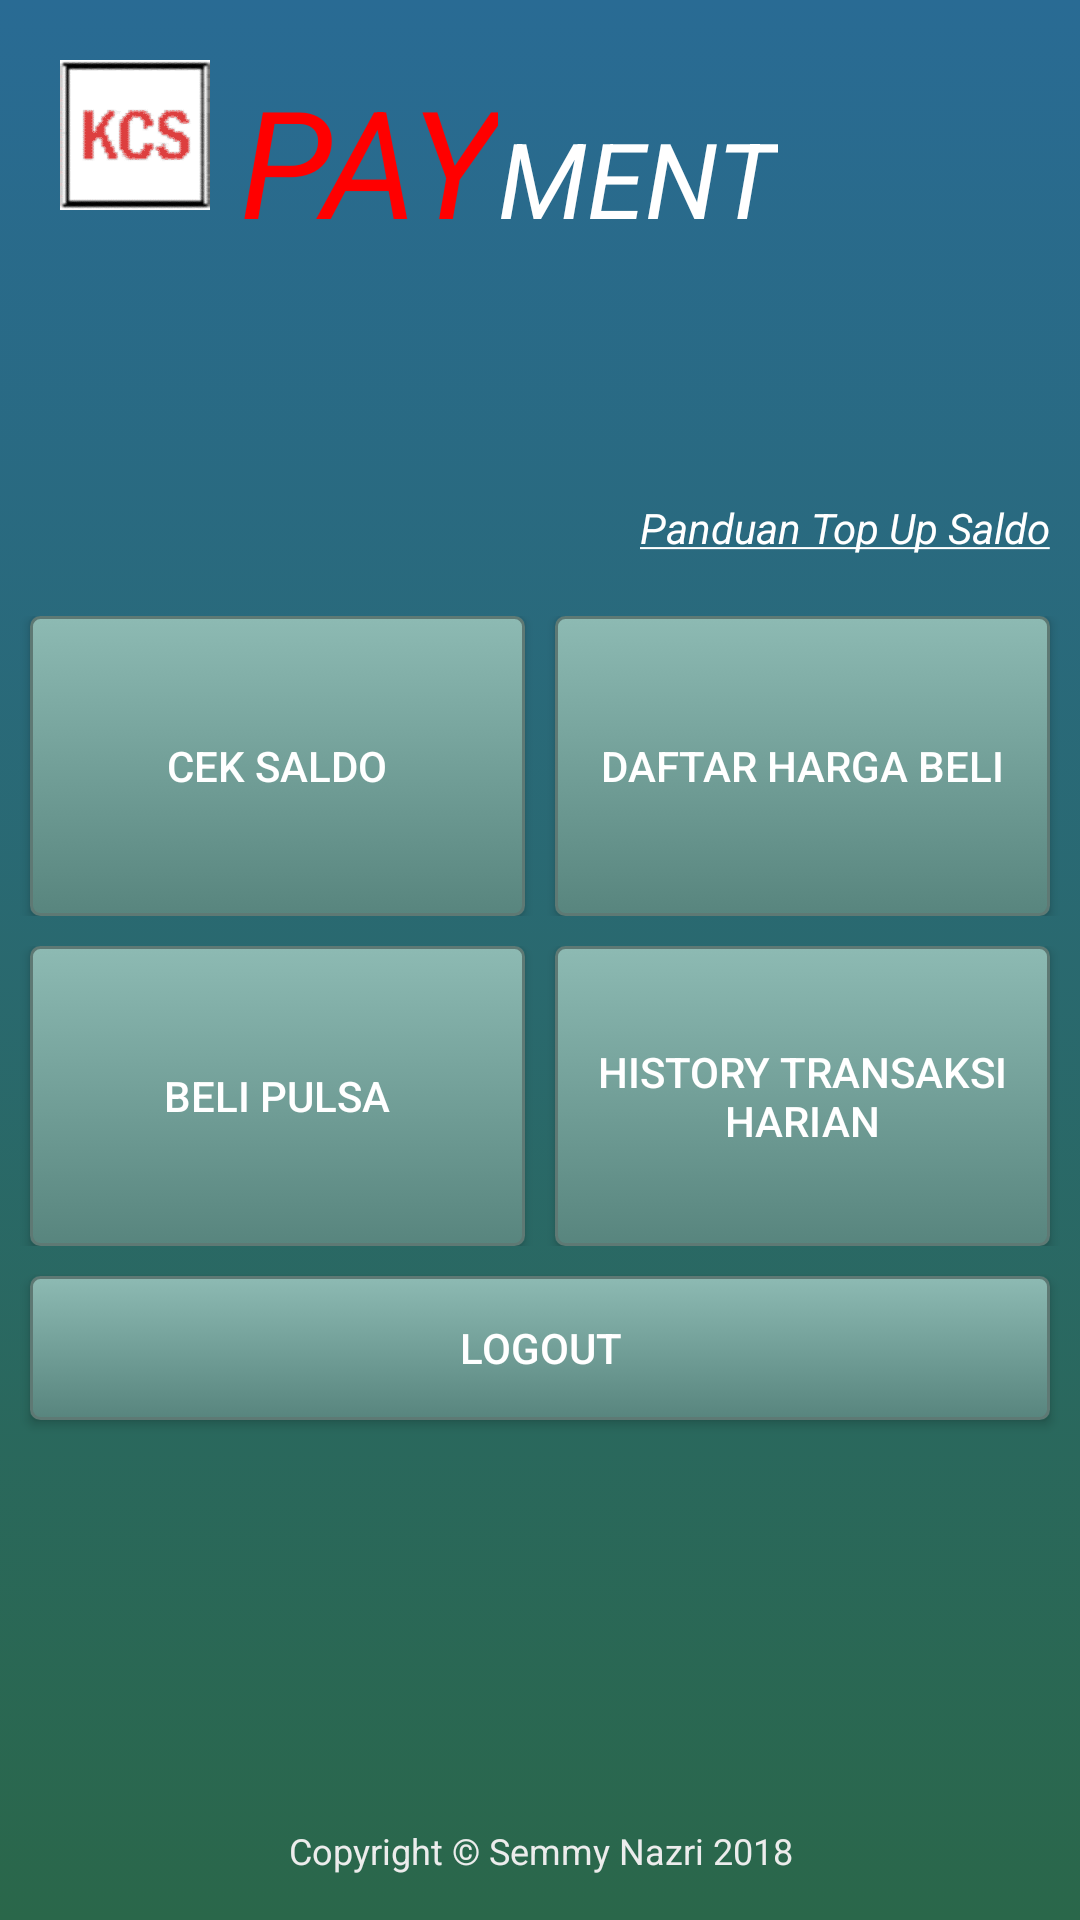

Android layout source for this screen:
<!-- AndroidManifest.xml: application theme MyOwntheme -->
<!-- res/layout/activity_menu.xml -->
<?xml version="1.0" encoding="utf-8"?>
<android.support.design.widget.CoordinatorLayout xmlns:android="http://schemas.android.com/apk/res/android"
    android:layout_width="match_parent"
    android:layout_height="match_parent"
    android:background="@drawable/kcs_background">

    <include layout="@layout/kcs_header" />

    <LinearLayout
        android:layout_width="match_parent"
        android:layout_height="wrap_content"
        android:layout_gravity="center"
        android:orientation="vertical">

     <TextView
         android:id="@+id/panduan_topup"
         android:layout_width="wrap_content"
         android:layout_margin="10dp"
         android:layout_gravity="end"
         android:text="@string/panduan_txt"
         android:textStyle="italic"
         android:textColor="@color/white"
         android:layout_height="wrap_content" />

        <LinearLayout
            android:layout_marginTop="10dp"
            android:layout_width="match_parent"
            android:layout_height="wrap_content"
            android:orientation="horizontal">

            <Button
                android:id="@+id/btn_cek_saldo"
                android:layout_width="match_parent"
                android:layout_height="100dp"
                android:layout_gravity="center"
                android:layout_marginLeft="10dp"
                android:layout_marginRight="5dp"
                android:layout_weight="1"
                android:background="@drawable/rounded_button"
                android:padding="10dp"
                android:text="Cek Saldo"
                android:textColor="#ffffff" />

            <Button
                android:id="@+id/btn_hbp"
                android:layout_width="match_parent"
                android:layout_height="100dp"
                android:layout_gravity="center"
                android:layout_marginLeft="5dp"
                android:layout_marginRight="10dp"
                android:layout_weight="1"
                android:background="@drawable/rounded_button"
                android:padding="10dp"
                android:text="Daftar Harga Beli"
                android:textColor="#ffffff" />
        </LinearLayout>

        <LinearLayout
            android:layout_width="match_parent"
            android:layout_height="wrap_content"
            android:layout_marginTop="10dp"
            android:orientation="horizontal">

            <Button
                android:id="@+id/btn_beli_pulsa"
                android:layout_width="match_parent"
                android:layout_height="100dp"
                android:layout_gravity="center"
                android:layout_marginLeft="10dp"
                android:layout_marginRight="5dp"
                android:layout_weight="1"
                android:background="@drawable/rounded_button"
                android:padding="10dp"
                android:text="Beli Pulsa"
                android:textColor="#ffffff" />

            <Button
                android:id="@+id/btn_transaksi_harian"
                android:layout_width="match_parent"
                android:layout_height="100dp"
                android:layout_gravity="center"
                android:layout_marginLeft="5dp"
                android:layout_marginRight="10dp"
                android:layout_weight="1"
                android:background="@drawable/rounded_button"
                android:padding="10dp"
                android:text="History Transaksi Harian"
                android:textColor="#ffffff" />
        </LinearLayout>

        <Button
            android:id="@+id/btn_logout"
            android:layout_width="match_parent"
            android:layout_height="wrap_content"
            android:layout_gravity="center"
            android:layout_margin="10dp"
            android:layout_weight="1"
            android:background="@drawable/rounded_button"
            android:padding="10dp"
            android:text="Logout"
            android:textColor="#ffffff" />
    </LinearLayout>
    <include layout="@layout/footer" />
</android.support.design.widget.CoordinatorLayout>
<!-- res/layout/kcs_header.xml (included above) -->
<?xml version="1.0" encoding="utf-8"?>
<android.support.constraint.ConstraintLayout xmlns:android="http://schemas.android.com/apk/res/android"
    android:layout_width="match_parent"
    android:layout_height="wrap_content"
    android:layout_margin="20dp">

    <LinearLayout
        android:layout_width="match_parent"
        android:layout_height="wrap_content"
        android:orientation="horizontal">

        <ImageView
            android:layout_width="50dp"
            android:layout_height="50dp"
            android:src="@drawable/ic_kcs" />

        <TextView

            android:layout_width="wrap_content"
            android:layout_height="wrap_content"
            android:layout_gravity="bottom"
            android:layout_marginLeft="10dp"
            android:text="PAY"
            android:textColor="@color/red"
            android:textSize="50sp"
            android:textStyle="italic" />

        <TextView
            android:layout_width="wrap_content"
            android:layout_height="wrap_content"
            android:layout_gravity="bottom"
            android:text="MENT"
            android:textColor="@color/white"
            android:textSize="35sp"
            android:textStyle="italic" />

    </LinearLayout>
</android.support.constraint.ConstraintLayout>
<!-- res/layout/footer.xml (included above) -->
<?xml version="1.0" encoding="utf-8"?>
<android.support.design.widget.CoordinatorLayout xmlns:android="http://schemas.android.com/apk/res/android"
    android:layout_width="match_parent"
    android:layout_height="wrap_content"
    android:layout_gravity="bottom"
    android:layout_marginBottom="15dp">
    <LinearLayout
        android:layout_width="match_parent"
        android:layout_height="wrap_content"
        android:orientation="vertical">
        <TextView
            android:id="@+id/version_code"
            android:gravity="center"
            android:layout_width="match_parent"
            android:layout_height="wrap_content"
            android:textColor="@color/white1"
            android:textSize="12sp" />

        <TextView
            android:layout_width="match_parent"
            android:layout_height="wrap_content"
            android:gravity="bottom|center"
            android:textColor="@color/white1"
            android:textSize="12sp"
            android:text="@string/powered" />

    </LinearLayout>


</android.support.design.widget.CoordinatorLayout>
<!-- resources referenced by this layout -->
<resources>
  <color name="red">#ff0000</color>
  <color name="white">#ffffff</color>
  <color name="white1">#ececec</color>
  <!-- drawable ic_kcs: png bitmap (drawable, 5441 bytes) -->
  <!-- drawable kcs_background (drawable) -->
  <?xml version="1.0" encoding="utf-8"?>
  <selector xmlns:android="http://schemas.android.com/apk/res/android">
      <item>
          <shape>
              <gradient
                  android:angle="90"
                  android:startColor="#2a674a"
                  android:endColor="#296B94"
                  android:type="linear" />
          </shape>
      </item>
  </selector>
  <!-- drawable rounded_button (drawable) -->
  <?xml version="1.0" encoding="utf-8"?>
  <selector xmlns:android="http://schemas.android.com/apk/res/android">
      <item android:state_pressed="true">
          <shape android:shape="rectangle">
              <corners android:radius="3dip" />
              <stroke android:width="1dip"
                  android:color="#5e7974" />
              <gradient
                  android:angle="-90"
                  android:endColor="#689a92"
                  android:startColor="#345953" />
          </shape>
      </item>
      <item android:state_focused="true">
          <shape android:shape="rectangle">
              <corners android:radius="3dip" />
              <stroke android:width="1dip"
                  android:color="#5e7974" />
              <solid android:color="#58857e" />
          </shape>
      </item>
      <item>
          <shape android:shape="rectangle">
              <corners android:radius="3dip" />
              <stroke android:width="1dip"
                  android:color="#5e7974" />
              <gradient android:angle="-90"
                  android:endColor="#58857e"
                  android:startColor="#8dbab3" />
          </shape>
      </item>
  </selector>
  <string name="panduan_txt"><u>Panduan Top Up Saldo</u></string>
  <string name="powered">Copyright ©  Semmy Nazri 2018</string>
  <style name="MyOwntheme" parent="MyOwntheme.Base">
          <item name="colorPrimaryDark">@color/kcs_tone_bule</item>
      </style>
  <style name="MyOwntheme.Base" parent="Theme.AppCompat.Light.DarkActionBar">
  
          <item name="windowNoTitle">true</item>
          <item name="windowActionBar">false</item>
          <item name="colorPrimary">@color/kcs_tone_bule</item>
          <item name="colorControlNormal">@color/kcs_tone_bule</item>
          <item name="colorControlActivated">@color/kcs_tone_green</item>
          <item name="colorControlHighlight">@color/kcs_tone_green</item>
  
      </style>
  <color name="kcs_tone_bule">#296B94</color>
  <color name="kcs_tone_green">#2a674a</color>
</resources>
